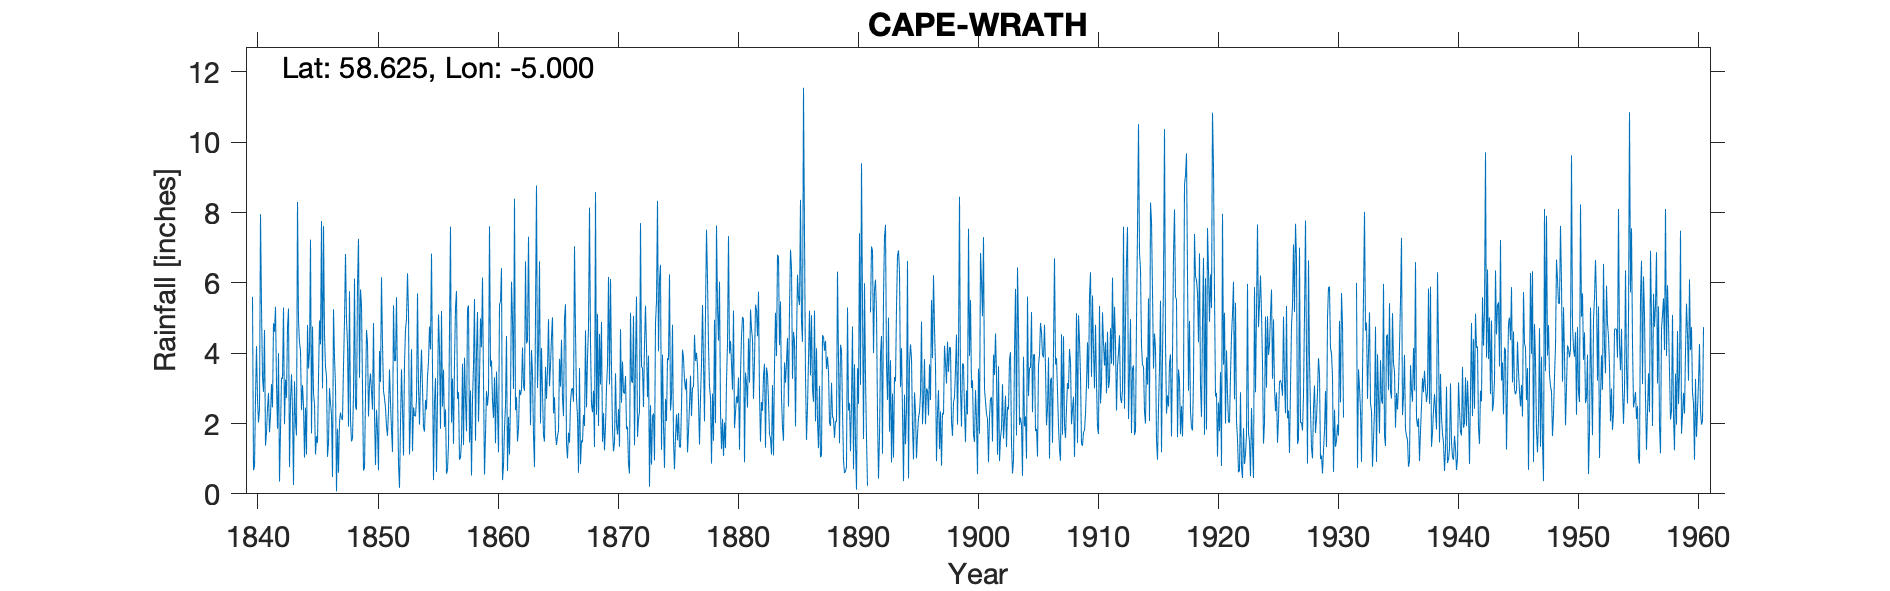

The table this chart was drawn from, first rows:
CAPE WRATH, , , , , , , , , , , , , , , , , , , , , , , 
Grid ref, NC259747, Long, -5, Lat, 58.63, Elevation, 355, ft, , , , , , , , , , , , , , , 
Station no, 5804, , , , , , , , , , , , , , , , , , , , , , 
, 1840, 1841, 1842, 1843, 1844, 1845, 1846, 1847, 1848, 1849, 1850, 1851, 1852, 1853, 1854, 1855, 1856, 1857, 1858, 1859, 1860, 1861, 1862
January, 5.6, 4.66, 3.12, 5.27, 4.07, 4.76, 4.53, 0.07, 1.91, 5.81, 2.4, 2.72, 5.59, 5.16, 3.27, 3.57, 1.9, 5.77, 5.36, 4.99, 2.64, 1.88, 2.75
February, 0.67, 1.37, 1.85, 0.76, 2.38, 2.86, 3.62, 1.85, 5.76, 5.37, 4.86, 2.44, 3.03, 1.12, 4.1, 0.39, 2.4, 2.7, 1.46, 4.17, 2.16, 2.51, 1.49
March, 0.78, 1.76, 4, 2.65, 3.09, 2.55, 3.35, 0.6, 2.11, 3.05, 2.23, 1.92, 0.85, 2.21, 3.02, 2.6, 0.57, 2.89, 2.94, 6.15, 3.31, 4.49, 1.85
April, 2.72, 2.43, 0.35, 3.4, 2.52, 1.12, 1.05, 2.05, 1.49, 0.66, 0.82, 1.65, 0.17, 4.11, 1.91, 3.29, 0.68, 0.97, 0.52, 3.19, 1.44, 0.65, 2.96
May, 4.2, 2.87, 1.8, 2.38, 1.03, 1.64, 1.44, 2.31, 1.58, 0.74, 2.39, 2.37, 1.99, 1.21, 1.77, 0.62, 1.4, 1.03, 2.7, 0.55, 3.48, 2.19, 2.81
June, 2.7, 1.75, 3.3, 0.25, 2.45, 1.45, 3.01, 2.15, 2.86, 2.79, 1.79, 3.54, 3.54, 2.46, 2.67, 2.69, 4.67, 1.5, 3.64, 1.69, 2.41, 1.12, 2.97
July, 2.03, 2.23, 3.27, 3.2, 1.12, 3.3, 2.58, 2.1, 6.12, 4.66, 0.67, 2.59, 2.43, 2.23, 2.4, 5.1, 7.6, 3.7, 5.54, 2.92, 1.18, 2.66, 4.16
August, 2.41, 3.12, 5.3, 2.06, 4.8, 4.93, 2.26, 3.65, 2.47, 4.3, 4.06, 1.81, 1.09, 2.2, 3.34, 4.12, 2.03, 1.39, 1.51, 2.51, 5.38, 6.03, 3.08
September, 7.95, 2.46, 1.98, 1.66, 3.56, 4.25, 0.48, 4.92, 2.39, 2.2, 3.18, 1.19, 3.7, 2.68, 3.76, 1.85, 3.28, 3.87, 4.02, 2.86, 5.47, 4.98, 2.93
October, 5.3, 4.85, 3.25, 8.3, 4.05, 7.76, 5.25, 6.82, 5.94, 3.1, 6.16, 5.36, 4.67, 5.7, 4.76, 5.2, 1.42, 2.66, 5.17, 7.61, 6.42, 2.98, 6.61
November, 3.32, 4.61, 2.73, 4.93, 7.23, 3, 3.87, 4.93, 7.25, 3.42, 4.27, 3.78, 4.97, 3.03, 4.11, 2.48, 3.74, 1.78, 2.05, 3.62, 0.39, 8.39, 4.28
December, 2.9, 5.32, 4.73, 4.3, 1.72, 7.62, 3.07, 4.27, 3.3, 2.93, 2.93, 3.79, 6.27, 1.97, 6.83, 3.53, 5.3, 5.25, 3.25, 3.79, 0.8, 2.38, 4.37
Total, 40.58, 37.43, 35.68, 39.16, 38.02, 45.24, 34.51, 35.72, 43.18, 39.03, 35.76, 33.16, 38.3, 34.08, 41.94, 35.44, 34.99, 33.51, 38.16, 44.05, 35.08, 40.26, 40.26
Note 1891 May-Jun bracketed. Adjusted to…, , , , , , , , , , , , , , , , , , , , , , , 
1931 – no monthly data as equip returned…, , , , , , , , , , , , , , , , , , , , , , , 
